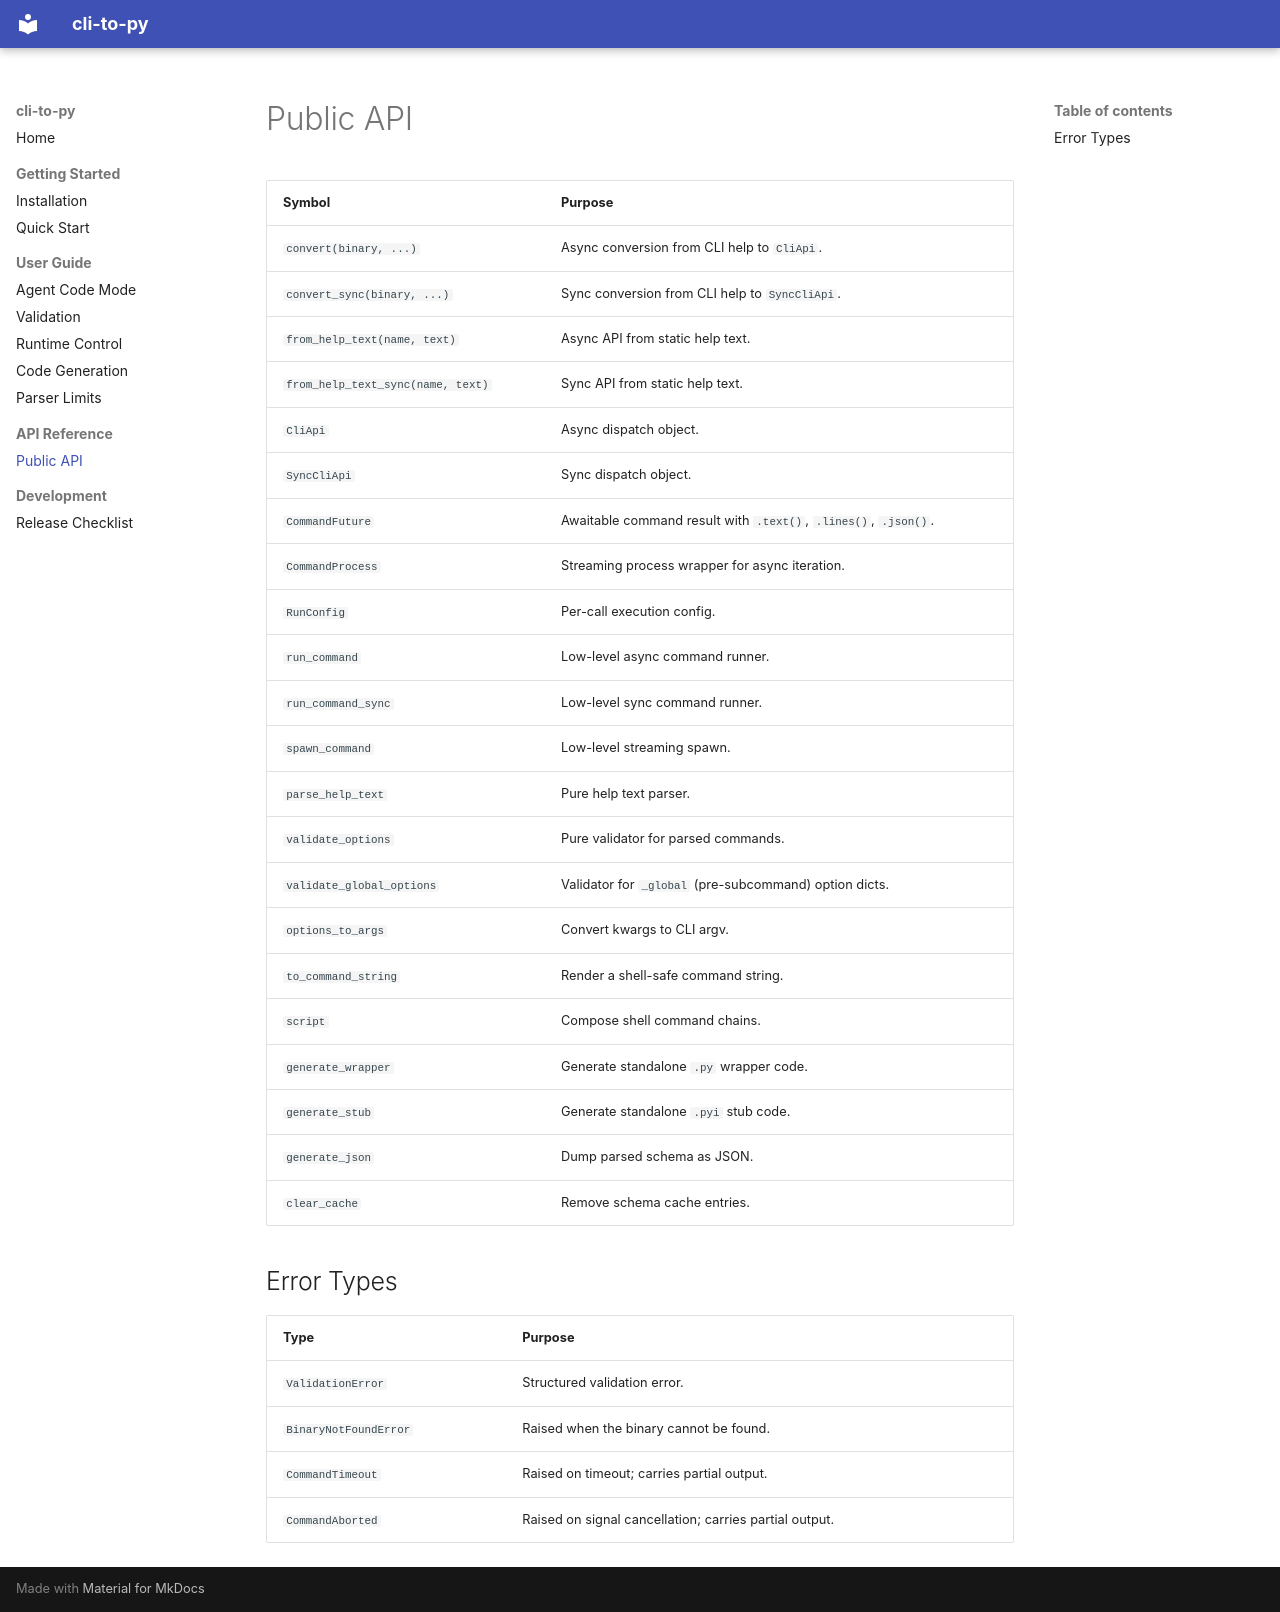

repository: oneryalcin/cli-to-py · page: api-reference/public-api/index.html · generator: mkdocs

# Public API

| Symbol | Purpose |
| --- | --- |
| `convert(binary, ...)` | Async conversion from CLI help to `CliApi`. |
| `convert_sync(binary, ...)` | Sync conversion from CLI help to `SyncCliApi`. |
| `from_help_text(name, text)` | Async API from static help text. |
| `from_help_text_sync(name, text)` | Sync API from static help text. |
| `CliApi` | Async dispatch object. |
| `SyncCliApi` | Sync dispatch object. |
| `CommandFuture` | Awaitable command result with `.text()`, `.lines()`, `.json()`. |
| `CommandProcess` | Streaming process wrapper for async iteration. |
| `RunConfig` | Per-call execution config. |
| `run_command` | Low-level async command runner. |
| `run_command_sync` | Low-level sync command runner. |
| `spawn_command` | Low-level streaming spawn. |
| `parse_help_text` | Pure help text parser. |
| `validate_options` | Pure validator for parsed commands. |
| `validate_global_options` | Validator for `_global` (pre-subcommand) option dicts. |
| `options_to_args` | Convert kwargs to CLI argv. |
| `to_command_string` | Render a shell-safe command string. |
| `script` | Compose shell command chains. |
| `generate_wrapper` | Generate standalone `.py` wrapper code. |
| `generate_stub` | Generate standalone `.pyi` stub code. |
| `generate_json` | Dump parsed schema as JSON. |
| `clear_cache` | Remove schema cache entries. |

## Error Types

| Type | Purpose |
| --- | --- |
| `ValidationError` | Structured validation error. |
| `BinaryNotFoundError` | Raised when the binary cannot be found. |
| `CommandTimeout` | Raised on timeout; carries partial output. |
| `CommandAborted` | Raised on signal cancellation; carries partial output. |
